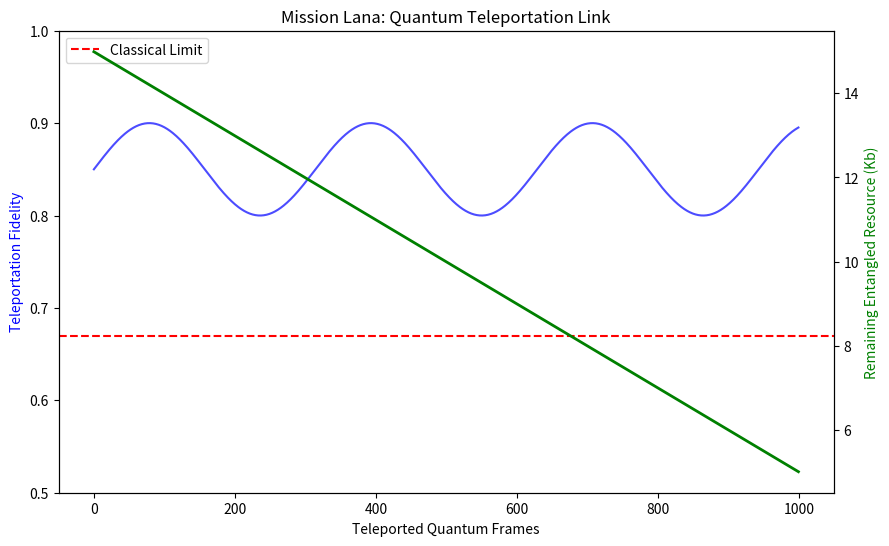

This chart was generated by the following Python code:
import math
import matplotlib.pyplot as plt

class TeleportationMission:
    def __init__(self, entangled_kb=15.0):
        self.resource = entangled_kb # Based on your last graph
        
    def run_teleportation(self):
        # We'll try to teleport 1000 'Quantum Frames'
        frames = list(range(1000))
        fidelities = []
        consumed_resource = []
        
        current_resource = self.resource
        
        for f in frames:
            # Teleportation fidelity is affected by the 'purity' of our entanglement
            # We'll simulate a high-quality link (0.85 average fidelity)
            base_fidelity = 0.85
            noise = (math.sin(f/50) * 0.05) # Simulated environmental jitter
            
            fidelities.append(base_fidelity + noise)
            
            # Each teleportation 'consumes' one entangled pair
            current_resource -= 0.01 # 10 bits per frame
            consumed_resource.append(current_resource)
            
        return frames, fidelities, consumed_resource

# Execute Mission
teleport = TeleportationMission()
f_index, fid, res = teleport.run_teleportation()

fig, ax1 = plt.subplots(figsize=(10, 6))

ax1.set_xlabel('Teleported Quantum Frames')
ax1.set_ylabel('Teleportation Fidelity', color='blue')
ax1.plot(f_index, fid, color='blue', alpha=0.7)
ax1.axhline(y=0.67, color='red', linestyle='--', label='Classical Limit')
ax1.set_ylim(0.5, 1.0)
ax1.legend(loc='upper left')

ax2 = ax1.twinx()
ax2.set_ylabel('Remaining Entangled Resource (Kb)', color='green')
ax2.plot(f_index, res, color='green', linewidth=2)

plt.title('Mission Lana: Quantum Teleportation Link')
plt.savefig('qkd_teleportation.png')
plt.show()
